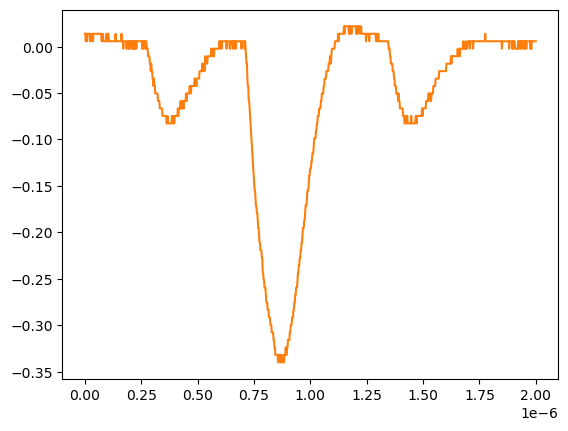

Values plotted in this chart, from the file beside it:
# KEYSIGHT TECHNOLOGIES, MSO-X 3024T, MY58262555, 07.30.2019051434
# time, 1
# 2024-07-24 15:48:28.040356
0.000000000000000000e+00, 1.376879999999999944e-02
2.002002002002001797e-09, 1.376879999999999944e-02
4.004004004004003593e-09, 5.728630000000000180e-03
6.006006006006005804e-09, 1.376879999999999944e-02
8.008008008008007187e-09, 1.376879999999999944e-02
1.001001001001000857e-08, 5.728630000000000180e-03
1.201201201201201161e-08, 1.376879999999999944e-02
1.401401401401401299e-08, 1.376879999999999944e-02
1.601601601601601437e-08, 1.376879999999999944e-02
1.801801801801801741e-08, 1.376879999999999944e-02
2.002002002002001714e-08, 1.376879999999999944e-02
2.202202202202202018e-08, 1.376879999999999944e-02
2.402402402402402322e-08, 5.728630000000000180e-03
2.602602602602602294e-08, 1.376879999999999944e-02
2.802802802802802598e-08, 1.376879999999999944e-02
3.003003003003002571e-08, 1.376879999999999944e-02
3.203203203203202875e-08, 5.728630000000000180e-03
3.403403403403403179e-08, 1.376879999999999944e-02
3.603603603603603482e-08, 5.728630000000000180e-03
3.803803803803803124e-08, 1.376879999999999944e-02
4.004004004004003428e-08, 1.376879999999999944e-02
4.204204204204203732e-08, 1.376879999999999944e-02
4.404404404404404036e-08, 1.376879999999999944e-02
4.604604604604604339e-08, 1.376879999999999944e-02
4.804804804804804643e-08, 1.376879999999999944e-02
5.005005005005004285e-08, 1.376879999999999944e-02
5.205205205205204589e-08, 1.376879999999999944e-02
5.405405405405404893e-08, 1.376879999999999944e-02
5.605605605605605196e-08, 1.376879999999999944e-02
5.805805805805805500e-08, 1.376879999999999944e-02
6.006006006006005142e-08, 1.376879999999999944e-02
6.206206206206205446e-08, 1.376879999999999944e-02
6.406406406406405750e-08, 1.376879999999999944e-02
6.606606606606606053e-08, 1.376879999999999944e-02
6.806806806806806357e-08, 1.376879999999999944e-02
7.007007007007006661e-08, 1.376879999999999944e-02
7.207207207207206965e-08, 1.376879999999999944e-02
7.407407407407407268e-08, 5.728630000000000180e-03
7.607607607607606249e-08, 5.728630000000000180e-03
7.807807807807806552e-08, 1.376879999999999944e-02
8.008008008008006856e-08, 1.376879999999999944e-02
8.208208208208207160e-08, 5.728630000000000180e-03
8.408408408408407464e-08, 5.728630000000000180e-03
8.608608608608607767e-08, 5.728630000000000180e-03
8.808808808808808071e-08, 5.728630000000000180e-03
9.009009009009008375e-08, 5.728630000000000180e-03
9.209209209209208679e-08, 5.728630000000000180e-03
9.409409409409408982e-08, 5.728630000000000180e-03
9.609609609609609286e-08, 1.376879999999999944e-02
9.809809809809808266e-08, 5.728630000000000180e-03
1.001001001001000857e-07, 5.728630000000000180e-03
1.021021021021020887e-07, 1.376879999999999944e-02
1.041041041041040918e-07, 1.376879999999999944e-02
1.061061061061060948e-07, 5.728630000000000180e-03
1.081081081081080979e-07, 5.728630000000000180e-03
1.101101101101101009e-07, 5.728630000000000180e-03
1.121121121121121039e-07, 5.728630000000000180e-03
1.141141141141141070e-07, 5.728630000000000180e-03
... 942 more rows
